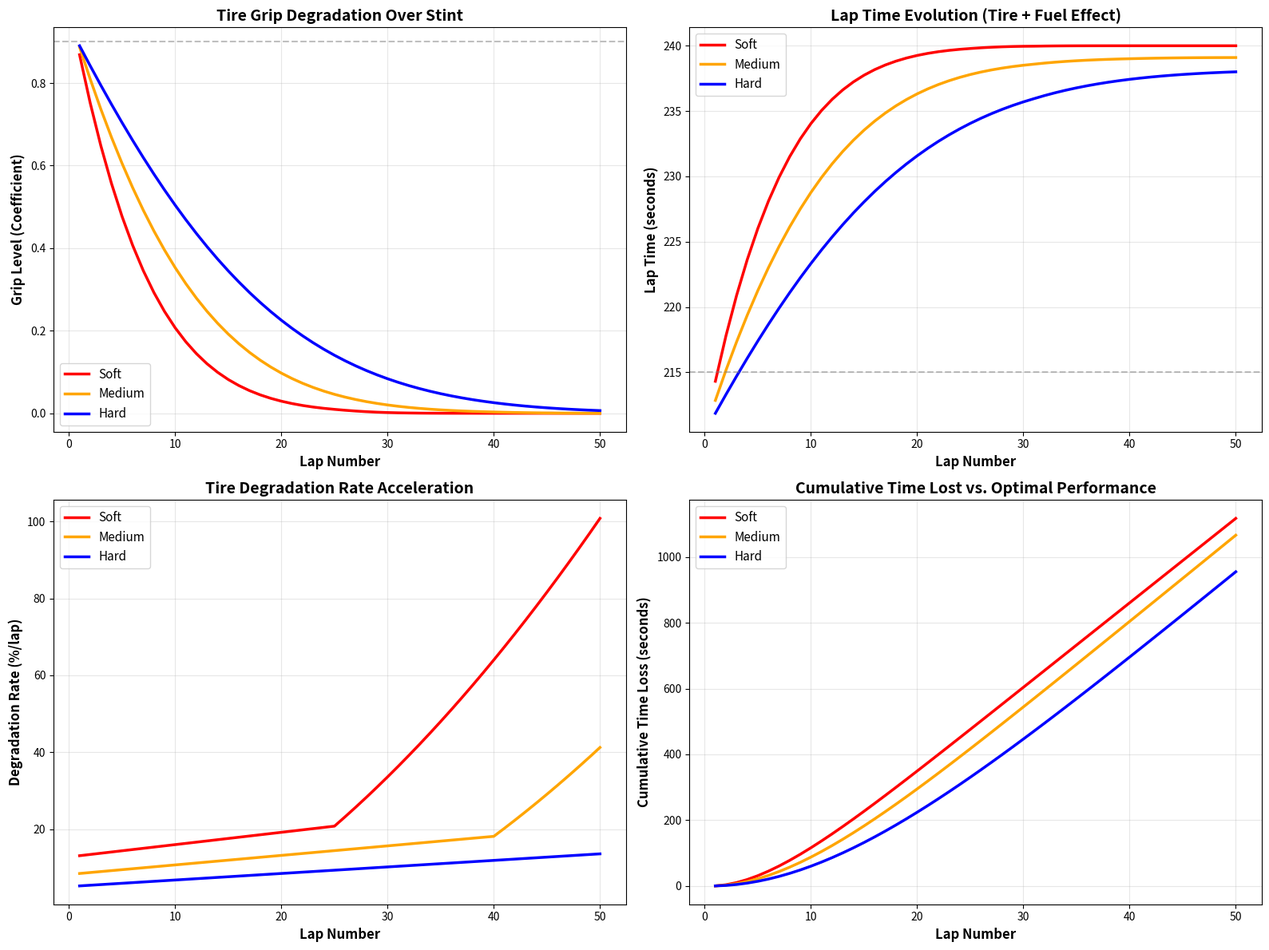

The matplotlib source for this figure:
"""
WEC Tire Strategy Optimizer
============================

Predicts tire degradation and optimal stint length for endurance racing.

Based on:
- Previous tire degradation modeling experience (MacGyver toolkit)
- Engineering principles for compound behavior
- To be refined with Chapter 10 (Tire Management) technical data

Author: Alexandru
Version: 1.0 (Pre-book baseline)
"""

import numpy as np
import pandas as pd
import matplotlib.pyplot as plt
from dataclasses import dataclass
from typing import Dict, List


@dataclass
class TireCompound:
    """Tire compound characteristics"""
    name: str
    peak_grip: float  # Relative grip coefficient (1.0 = baseline)
    initial_degradation_rate: float  # % per lap initial
    degradation_acceleration: float  # How quickly deg rate increases
    optimal_temp_c: float  # Optimal operating temperature
    cliff_lap: int  # Lap where performance falls off cliff


@dataclass
class TrackConditions:
    """Track and environmental conditions"""
    ambient_temp_c: float = 25.0
    track_temp_c: float = 35.0
    track_length_km: float = 13.626  # Le Mans
    avg_speed_kmh: float = 220.0
    fuel_load_kg: float = 75.0  # Starting fuel load
    fuel_consumption_kg_per_lap: float = 2.5


class TireStrategyOptimizer:
    """Optimizes tire stint length and compound selection"""
    
    # Tire compound library
    COMPOUNDS = {
        'soft': TireCompound('Soft', 1.0, 0.08, 0.002, 95.0, 25),
        'medium': TireCompound('Medium', 0.97, 0.05, 0.0015, 100.0, 40),
        'hard': TireCompound('Hard', 0.94, 0.03, 0.001, 105.0, 60),
    }
    
    def __init__(self, conditions: TrackConditions):
        self.conditions = conditions
        
    def calculate_degradation(self, compound: TireCompound, lap: int, track_temp: float) -> float:
        """Calculate tire degradation at a given lap"""
        # Base degradation increases polynomially
        base_deg = compound.initial_degradation_rate + (compound.degradation_acceleration * lap)
        
        # Temperature effect (simplified)
        temp_delta = abs(track_temp - compound.optimal_temp_c)
        temp_factor = 1.0 + (temp_delta / 100.0)  # 1% increase per degree off optimal
        
        total_deg = base_deg * temp_factor
        
        # Cliff effect
        if lap >= compound.cliff_lap:
            cliff_multiplier = 1.0 + (0.1 * (lap - compound.cliff_lap))
            total_deg *= cliff_multiplier
        
        return total_deg
    
    def simulate_stint(self, compound_name: str, max_laps: int = 60) -> pd.DataFrame:
        """Simulate tire performance over a stint"""
        compound = self.COMPOUNDS[compound_name]
        
        results = []
        current_grip = compound.peak_grip
        current_fuel = self.conditions.fuel_load_kg
        
        for lap in range(1, max_laps + 1):
            # Degradation this lap
            deg_rate = self.calculate_degradation(compound, lap, self.conditions.track_temp_c)
            current_grip *= (1.0 - deg_rate)
            
            # Fuel effect on lap time (lighter = faster)
            fuel_effect_s = (current_fuel / 100.0) * 0.5  # ~0.5s per 100kg fuel
            current_fuel = max(0, current_fuel - self.conditions.fuel_consumption_kg_per_lap)
            
            # Baseline lap time (assuming ~3:30 for Le Mans LMP)
            baseline_lap_s = 210.0
            
            # Grip effect on lap time (simplified: 1% grip loss = 0.3s slower)
            grip_loss = compound.peak_grip - current_grip
            grip_effect_s = grip_loss * 30.0  # Scaling factor
            
            lap_time_s = baseline_lap_s + grip_effect_s + fuel_effect_s
            
            results.append({
                'lap': lap,
                'grip_level': current_grip,
                'degradation_rate': deg_rate * 100,  # As percentage
                'lap_time_s': lap_time_s,
                'fuel_remaining_kg': current_fuel,
                'compound': compound_name
            })
        
        return pd.DataFrame(results)
    
    def find_optimal_stint_length(self, compound_name: str, max_acceptable_lap_time_s: float = 218.0) -> int:
        """Find optimal stint length before tire performance degrades too much"""
        stint_data = self.simulate_stint(compound_name, max_laps=80)
        
        # Find first lap where lap time exceeds threshold by 3 seconds
        baseline = stint_data['lap_time_s'].min()
        slow_laps = stint_data[stint_data['lap_time_s'] > (baseline + 8.0)]
        
        if len(slow_laps) == 0:
            return len(stint_data)
        
        return max(1, slow_laps.iloc[0]['lap'] - 1)
    
    def compare_compounds(self, max_laps: int = 50) -> Dict[str, pd.DataFrame]:
        """Compare all tire compounds"""
        return {
            name: self.simulate_stint(name, max_laps)
            for name in self.COMPOUNDS.keys()
        }


def visualize_tire_comparison(compound_data: Dict[str, pd.DataFrame]):
    """Visualize tire compound comparison"""
    fig, ((ax1, ax2), (ax3, ax4)) = plt.subplots(2, 2, figsize=(16, 12))
    
    colors = {'soft': 'red', 'medium': 'orange', 'hard': 'blue'}
    
    # Grip evolution
    for compound, df in compound_data.items():
        ax1.plot(df['lap'], df['grip_level'], label=compound.title(), 
                color=colors[compound], linewidth=2.5)
    ax1.set_xlabel('Lap Number', fontsize=12, fontweight='bold')
    ax1.set_ylabel('Grip Level (Coefficient)', fontsize=12, fontweight='bold')
    ax1.set_title('Tire Grip Degradation Over Stint', fontsize=14, fontweight='bold')
    ax1.grid(True, alpha=0.3)
    ax1.legend(loc='best', fontsize=11)
    ax1.axhline(y=0.90, color='gray', linestyle='--', alpha=0.5, label='Critical Threshold')
    
    # Lap time evolution
    for compound, df in compound_data.items():
        ax2.plot(df['lap'], df['lap_time_s'], label=compound.title(), 
                color=colors[compound], linewidth=2.5)
    ax2.set_xlabel('Lap Number', fontsize=12, fontweight='bold')
    ax2.set_ylabel('Lap Time (seconds)', fontsize=12, fontweight='bold')
    ax2.set_title('Lap Time Evolution (Tire + Fuel Effect)', fontsize=14, fontweight='bold')
    ax2.grid(True, alpha=0.3)
    ax2.legend(loc='best', fontsize=11)
    ax2.axhline(y=215, color='gray', linestyle='--', alpha=0.5, label='Target Lap Time')
    
    # Degradation rate
    for compound, df in compound_data.items():
        ax3.plot(df['lap'], df['degradation_rate'], label=compound.title(), 
                color=colors[compound], linewidth=2.5)
    ax3.set_xlabel('Lap Number', fontsize=12, fontweight='bold')
    ax3.set_ylabel('Degradation Rate (%/lap)', fontsize=12, fontweight='bold')
    ax3.set_title('Tire Degradation Rate Acceleration', fontsize=14, fontweight='bold')
    ax3.grid(True, alpha=0.3)
    ax3.legend(loc='best', fontsize=11)
    
    # Cumulative time loss
    for compound, df in compound_data.items():
        baseline = df['lap_time_s'].min()
        cumulative_loss = (df['lap_time_s'] - baseline).cumsum()
        ax4.plot(df['lap'], cumulative_loss, label=compound.title(), 
                color=colors[compound], linewidth=2.5)
    ax4.set_xlabel('Lap Number', fontsize=12, fontweight='bold')
    ax4.set_ylabel('Cumulative Time Loss (seconds)', fontsize=12, fontweight='bold')
    ax4.set_title('Cumulative Time Lost vs. Optimal Performance', fontsize=14, fontweight='bold')
    ax4.grid(True, alpha=0.3)
    ax4.legend(loc='best', fontsize=11)
    
    plt.tight_layout()
    return fig


def main():
    """Demo the tire strategy optimizer"""
    print("=" * 70)
    print("WEC TIRE STRATEGY OPTIMIZER - Le Mans 24 Hours")
    print("=" * 70)
    print()
    
    # Setup conditions
    conditions = TrackConditions(
        ambient_temp_c=25.0,
        track_temp_c=35.0,
        track_length_km=13.626,
        avg_speed_kmh=220.0,
        fuel_load_kg=75.0
    )
    
    print(f"Track Conditions:")
    print(f"  Track Temperature: {conditions.track_temp_c}°C")
    print(f"  Track Length: {conditions.track_length_km} km")
    print(f"  Starting Fuel Load: {conditions.fuel_load_kg} kg")
    print()
    
    optimizer = TireStrategyOptimizer(conditions)
    
    # Compare compounds
    print("Tire Compound Comparison:")
    print("-" * 70)
    comparison = optimizer.compare_compounds(max_laps=50)
    
    for compound_name, df in comparison.items():
        compound = optimizer.COMPOUNDS[compound_name]
        optimal_stint = optimizer.find_optimal_stint_length(compound_name)
        
        # Calculate stint performance
        stint_data = df[df['lap'] <= optimal_stint]
        avg_lap_time = stint_data['lap_time_s'].mean()
        total_stint_time = stint_data['lap_time_s'].sum()
        
        print(f"\n{compound_name.upper()} Compound:")
        print(f"  Peak Grip: {compound.peak_grip:.2f}")
        print(f"  Optimal Temperature: {compound.optimal_temp_c}°C")
        print(f"  Performance Cliff: Lap {compound.cliff_lap}")
        print(f"  Recommended Stint Length: {optimal_stint} laps")
        print(f"  Average Lap Time: {avg_lap_time:.2f}s")
        print(f"  Total Stint Time: {total_stint_time/60:.2f} minutes")
    
    # Strategy recommendation
    print("\n" + "=" * 70)
    print("RACE STRATEGY RECOMMENDATION:")
    print("=" * 70)
    print()
    print("For 24-hour endurance:")
    print("  • Start on SOFT for qualifying pace and track position")
    print("  • Switch to MEDIUM for consistency during daylight")
    print("  • Use HARD for overnight stints (cooler temps, driver fatigue)")
    print("  • Return to MEDIUM/SOFT for final 4 hours push")
    print()
    print("NOTE: Actual strategy depends on:")
    print("  - Traffic patterns")
    print("  - Safety car periods")
    print("  - Weather changes")
    print("  - Competitor strategies")
    print()
    print("=" * 70)
    print("v1.0 baseline model - Will refine with Chapter 10 (Tire Management)")
    print("=" * 70)
    
    # Visualize
    fig = visualize_tire_comparison(comparison)
    plt.savefig('tire_strategy_comparison.png', dpi=150, bbox_inches='tight')
    print("\nVisualization saved to: tire_strategy_comparison.png")
    plt.show()


if __name__ == "__main__":
    main()
